3-way image classification set "Hands" from GitHub (BaronVonWidget/RoShanBo); label vocabulary: paper, rock, scissors.

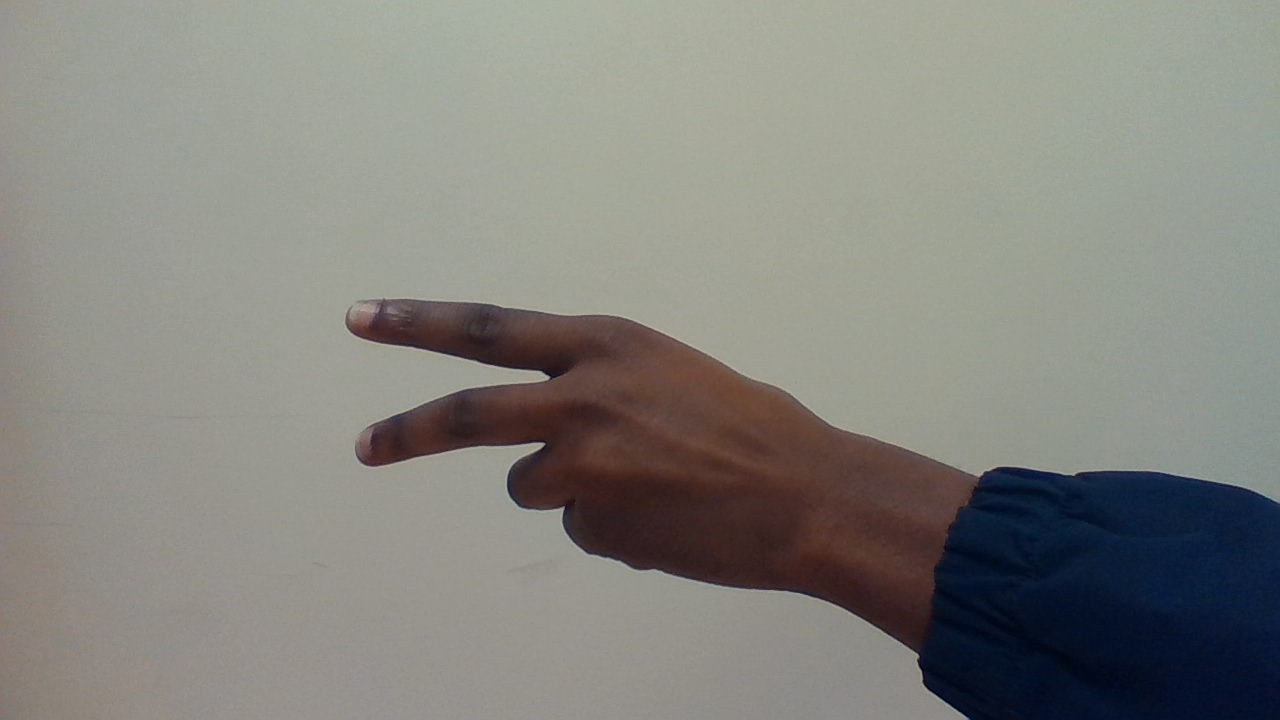
Label: scissors

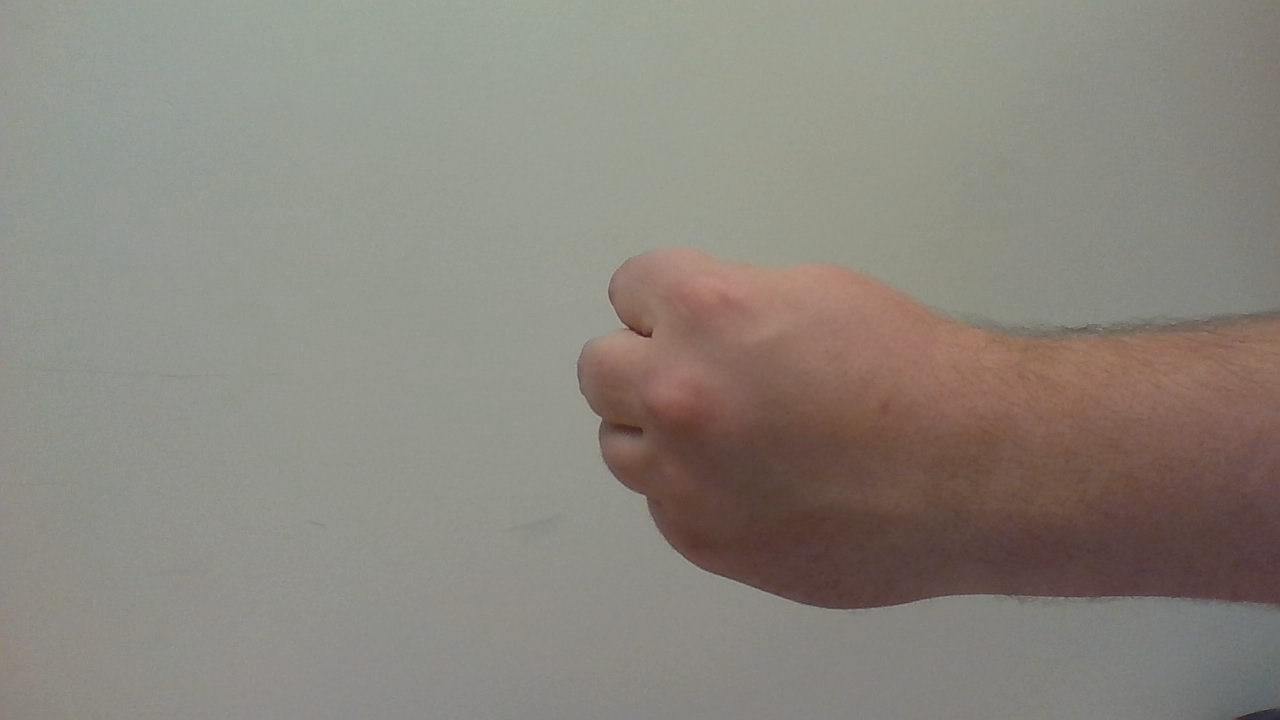
Label: rock

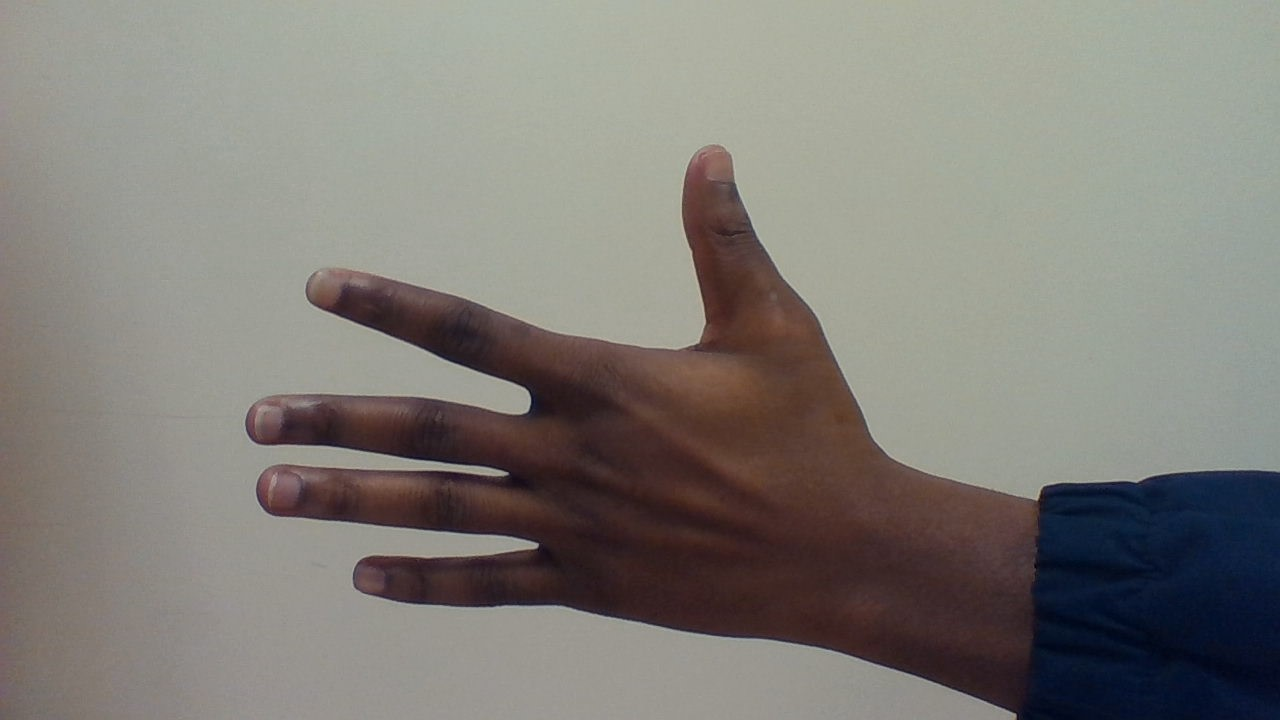
Label: paper

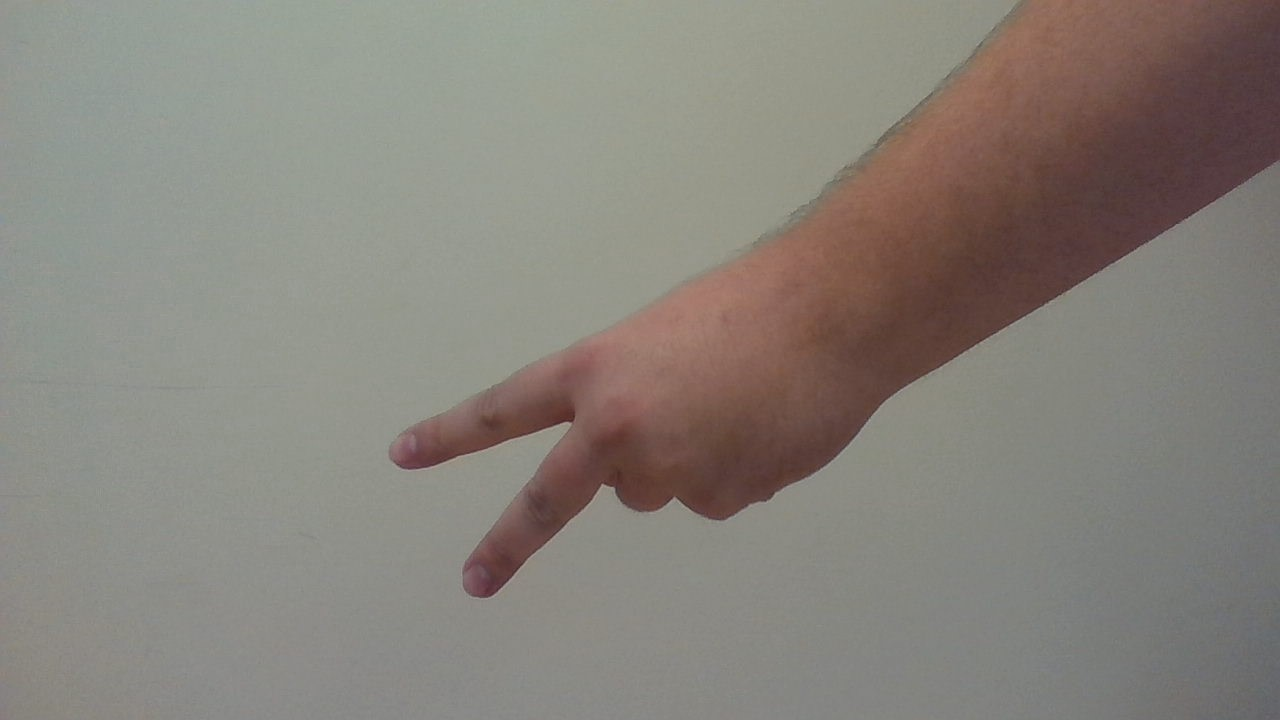
Label: scissors

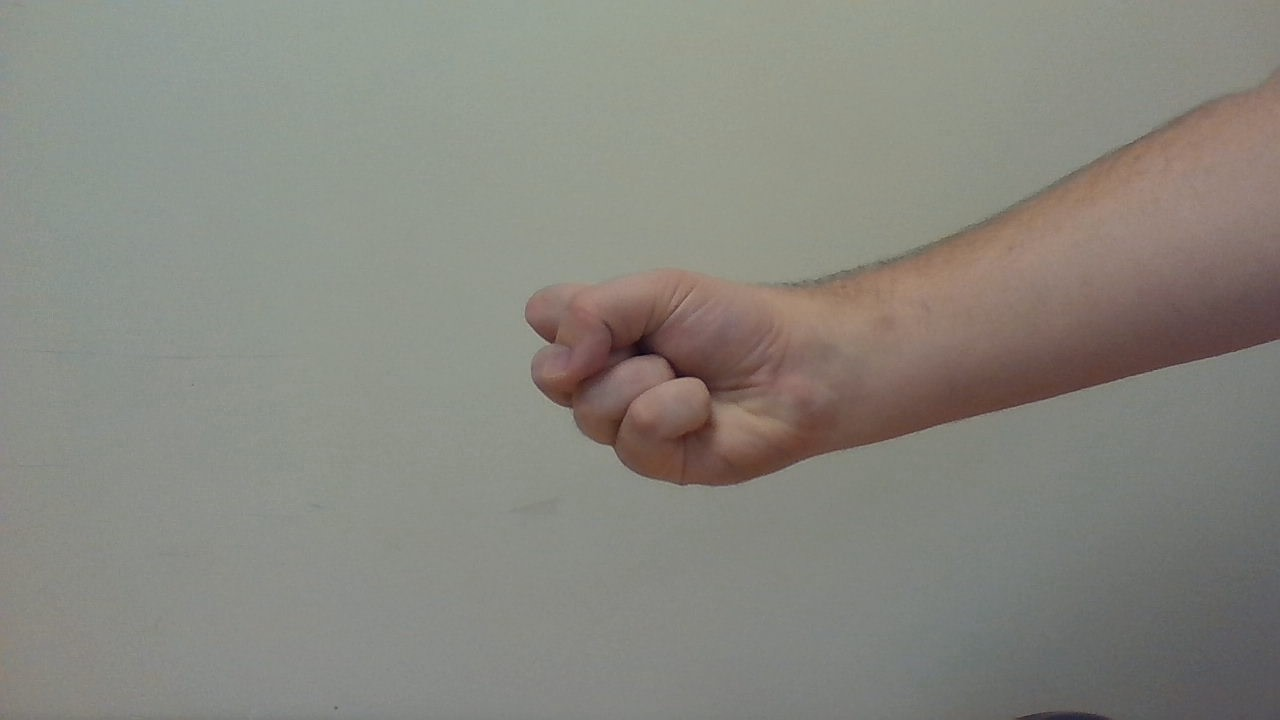
Label: rock

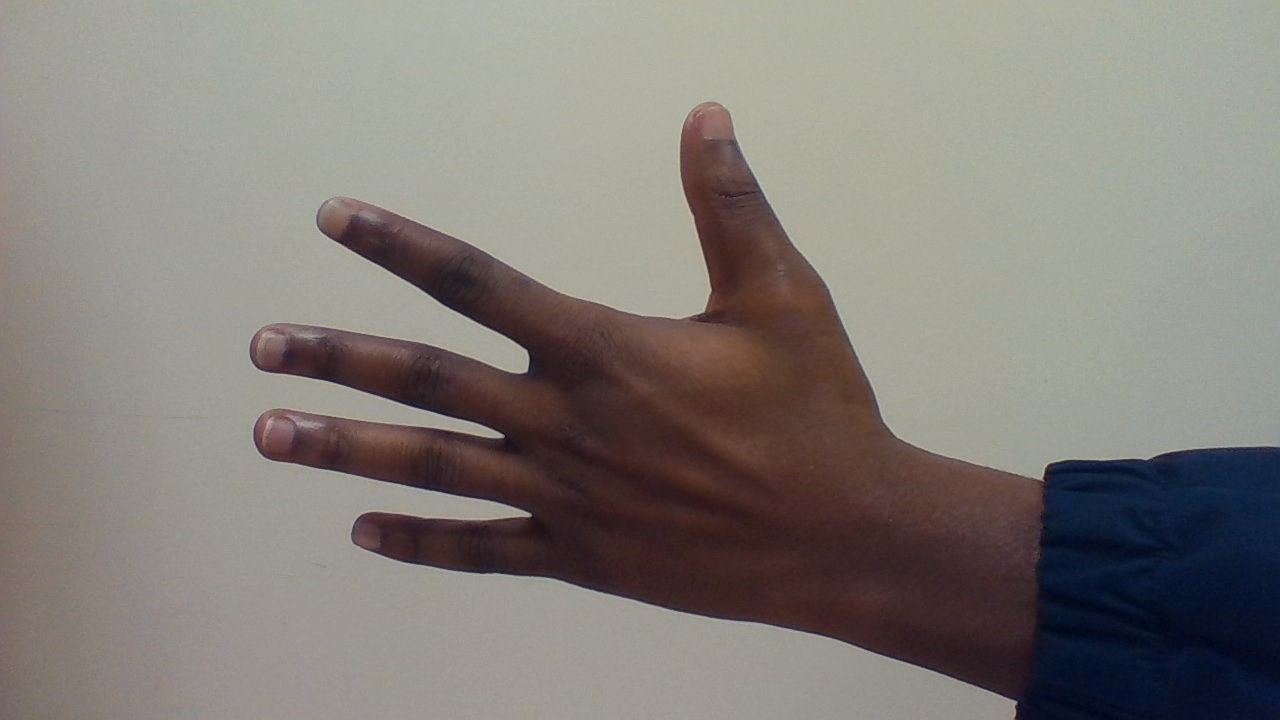
Label: paper
